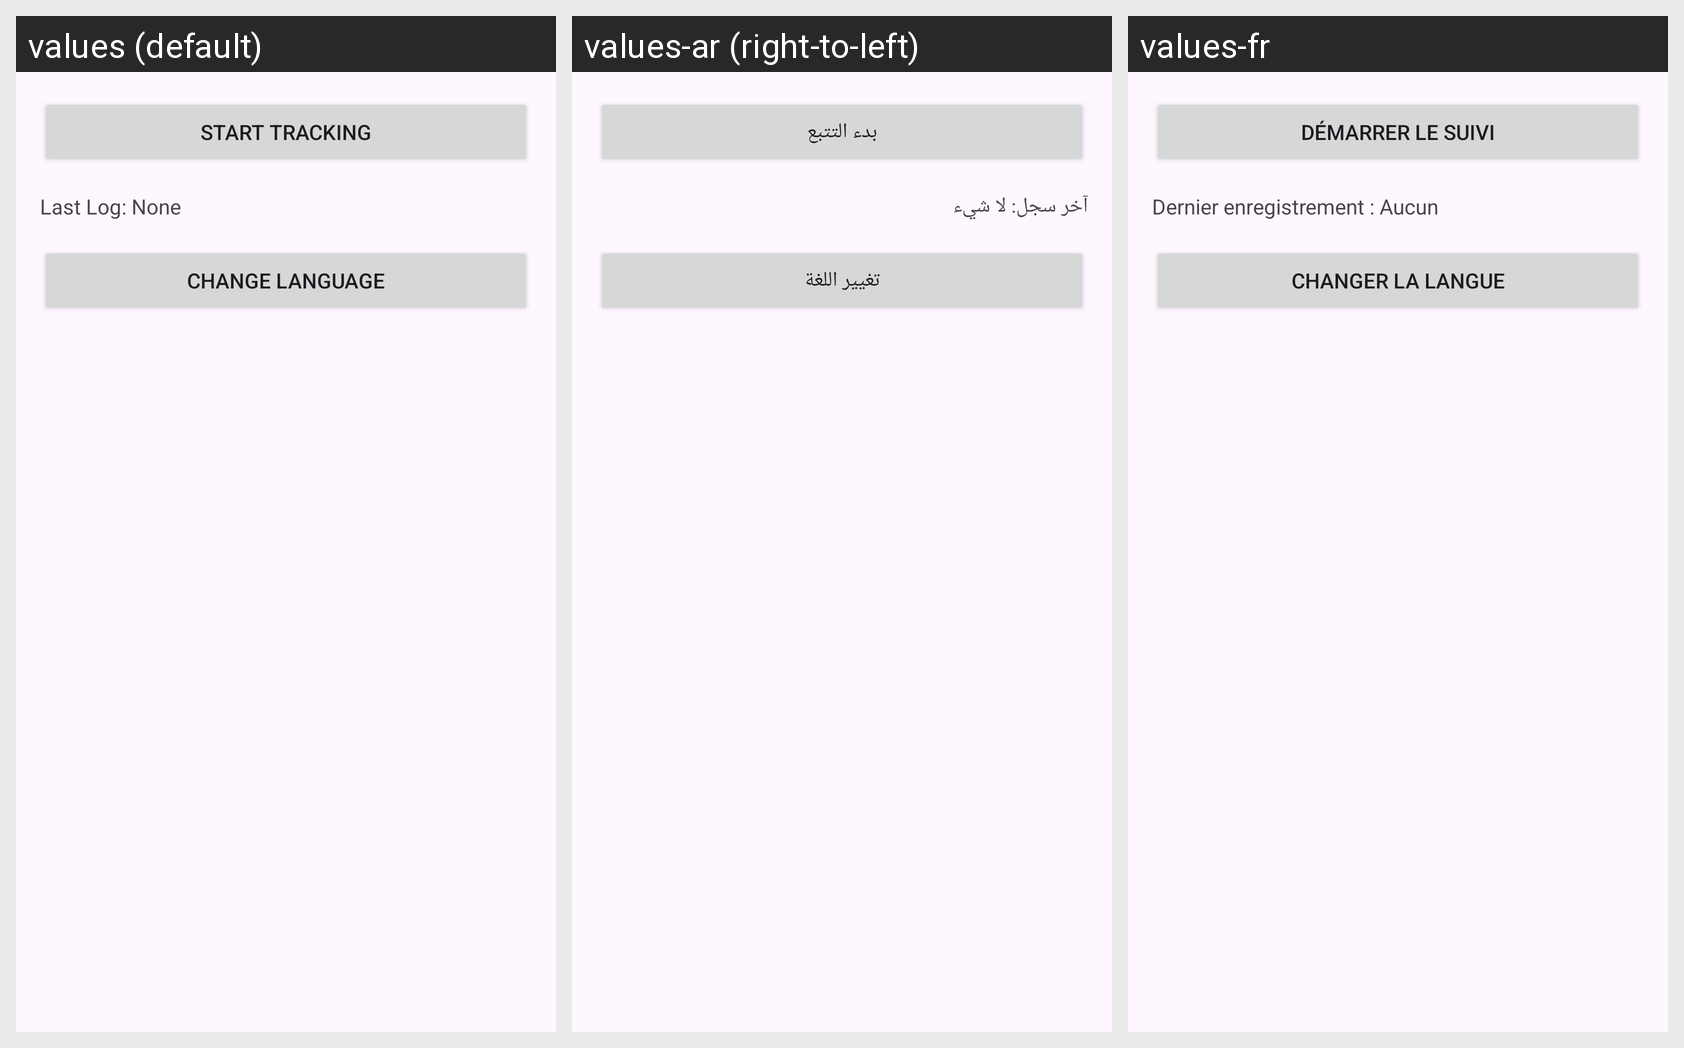

The same Android screen rendered under several of its app's locales, left to right. List the strings drawn on it with the default value and each locale's translation.
Android screen res/layout/activity_main.xml rendered under 3 locales, left to right: values (default), values-ar (right-to-left), values-fr. Device: Nexus 5 (rendered at 1080×1920; each locale shown at half size, 540×960, under a caption strip naming it); theme Theme.Internalisation.
Strings drawn on this screen, with the default value and each locale's value (text and hints the layout hard-codes, and strings that could not be matched under every locale, appear in the picture but are not listed):

start_tracking
  values: Start Tracking
  values-ar: بدء التتبع
  values-fr: Démarrer le suivi

last_log
  values: Last Log: None
  values-ar: آخر سجل: لا شيء
  values-fr: Dernier enregistrement : Aucun

change_language
  values: Change Language
  values-ar: تغيير اللغة
  values-fr: Changer la langue
